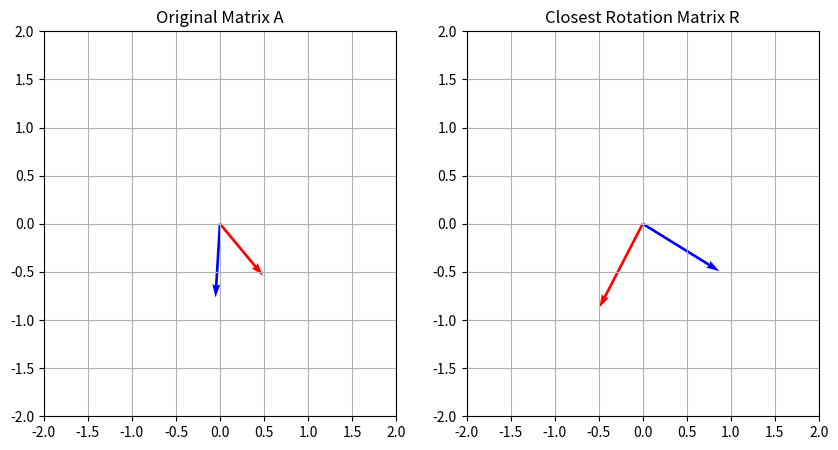

This chart was generated by the following Python code:
import numpy as np
import matplotlib.pyplot as plt

def generate_random_matrix():
    """生成一个随机的2x2矩阵"""
    return np.random.randn(2, 2)

def closest_rotation_matrix(A):
    """使用 SVD 找到最接近 A 的旋转矩阵"""
    U, _, Vt = np.linalg.svd(A)
    R = U @ Vt  # 计算最接近的旋转矩阵
    if np.linalg.det(R) < 0:
        U[:, -1] *= -1  # 处理反射情况
        R = U @ Vt
    return R

def plot_transformation(A, R):
    """可视化矩阵 A 和最接近的旋转矩阵 R"""
    fig, ax = plt.subplots(1, 2, figsize=(10, 5))
    
    vectors = np.eye(2)  # 标准基向量 e1=(1,0), e2=(0,1)
    transformed_vectors_A = A @ vectors
    transformed_vectors_R = R @ vectors
    
    for i in range(2):
        ax[0].quiver(0, 0, transformed_vectors_A[0, i], transformed_vectors_A[1, i], 
                     angles='xy', scale_units='xy', scale=1, color=['r', 'b'][i])
        ax[1].quiver(0, 0, transformed_vectors_R[0, i], transformed_vectors_R[1, i], 
                     angles='xy', scale_units='xy', scale=1, color=['r', 'b'][i])
    
    ax[0].set_xlim(-2, 2)
    ax[0].set_ylim(-2, 2)
    ax[0].set_title("Original Matrix A")
    ax[0].grid()
    
    ax[1].set_xlim(-2, 2)
    ax[1].set_ylim(-2, 2)
    ax[1].set_title("Closest Rotation Matrix R")
    ax[1].grid()
    
    plt.show()

def main():
    A = generate_random_matrix()
    R = closest_rotation_matrix(A)
    print("Original Matrix A:")
    print(A)
    print("Closest Rotation Matrix R:")
    print(R)
    plot_transformation(A, R)

if __name__ == "__main__":
    main()
